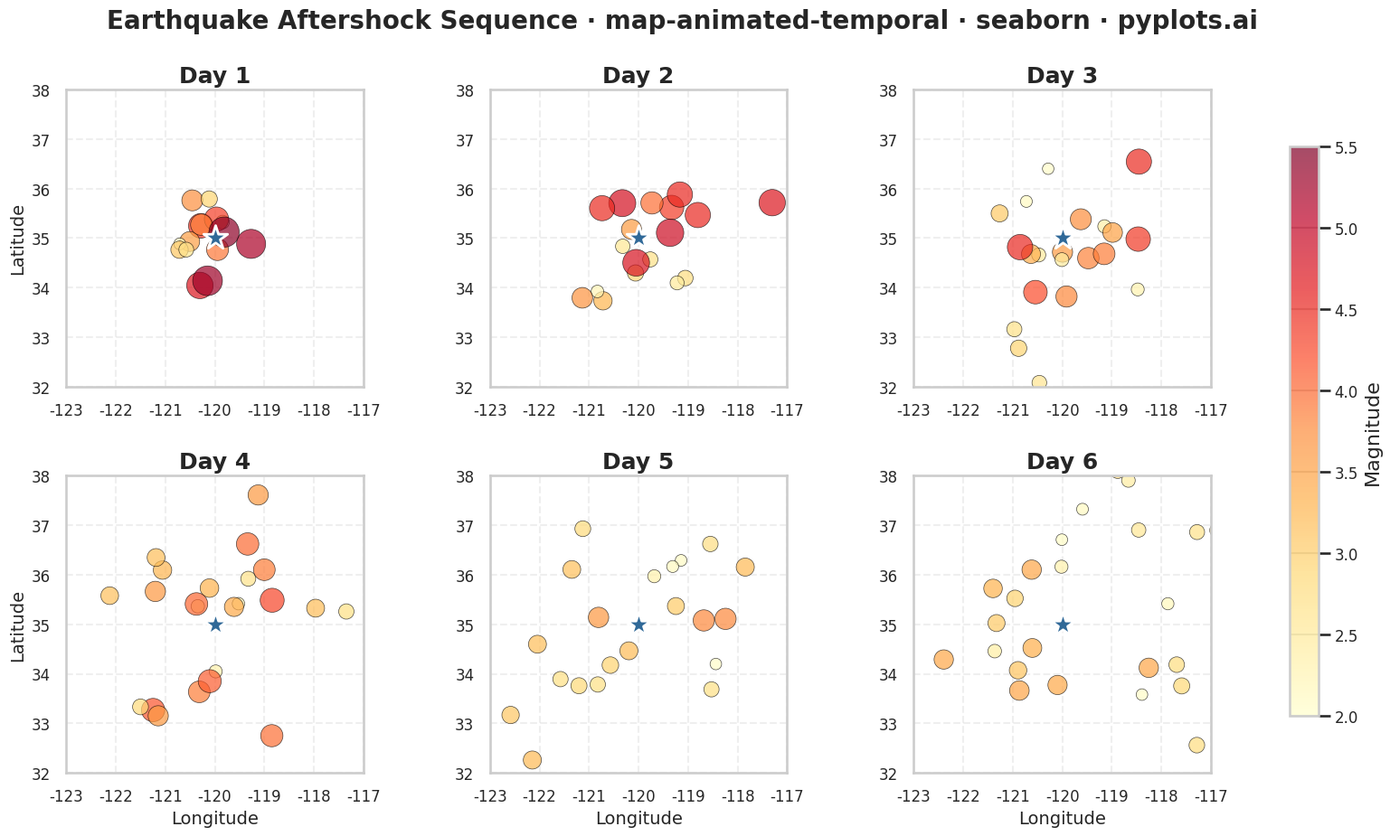

The script that saved this image:
""" pyplots.ai
map-animated-temporal: Animated Map over Time
Library: seaborn 0.13.2 | Python 3.13.11
Quality: 83/100 | Created: 2026-01-20
"""

import matplotlib.pyplot as plt
import numpy as np
import pandas as pd
import seaborn as sns


# Set style
sns.set_context("talk", font_scale=1.0)
sns.set_style("whitegrid")

# Generate synthetic earthquake aftershock data over 6 time periods
np.random.seed(42)

# Simulate aftershock sequence spreading from epicenter
epicenter_lat, epicenter_lon = 35.0, -120.0
n_points_per_period = 15
n_periods = 6

data_records = []
for period in range(n_periods):
    # Spread increases over time (aftershocks diffuse outward)
    spread = 0.5 + period * 0.3
    n_points = n_points_per_period + period * 3

    lats = epicenter_lat + np.random.randn(n_points) * spread
    lons = epicenter_lon + np.random.randn(n_points) * spread
    # Magnitude decreases over time on average
    magnitudes = np.random.uniform(2.0, 5.5 - period * 0.4, n_points)

    for i in range(n_points):
        data_records.append(
            {
                "lat": lats[i],
                "lon": lons[i],
                "magnitude": magnitudes[i],
                "period": f"Day {period + 1}",
                "period_num": period,
            }
        )

df = pd.DataFrame(data_records)

# Create small multiples grid showing temporal snapshots
fig, axes = plt.subplots(2, 3, figsize=(16, 9))
axes = axes.flatten()

for idx, period in enumerate(sorted(df["period"].unique(), key=lambda x: int(x.split()[1]))):
    ax = axes[idx]
    period_data = df[df["period"] == period]

    # Plot points with size and color based on magnitude
    scatter = ax.scatter(
        period_data["lon"],
        period_data["lat"],
        c=period_data["magnitude"],
        s=period_data["magnitude"] ** 2 * 20,
        cmap="YlOrRd",
        alpha=0.7,
        edgecolors="black",
        linewidths=0.5,
        vmin=2.0,
        vmax=5.5,
    )

    # Mark epicenter
    ax.scatter(
        epicenter_lon,
        epicenter_lat,
        marker="*",
        s=400,
        c="#306998",
        edgecolors="white",
        linewidths=2,
        zorder=10,
        label="Epicenter" if idx == 0 else None,
    )

    # Set consistent axis limits for all panels
    ax.set_xlim(epicenter_lon - 3, epicenter_lon + 3)
    ax.set_ylim(epicenter_lat - 3, epicenter_lat + 3)

    # Style each subplot
    ax.set_title(period, fontsize=18, fontweight="bold")
    ax.set_xlabel("Longitude" if idx >= 3 else "", fontsize=14)
    ax.set_ylabel("Latitude" if idx % 3 == 0 else "", fontsize=14)
    ax.tick_params(axis="both", labelsize=12)
    ax.set_aspect("equal")
    ax.grid(True, alpha=0.3, linestyle="--")

# Add shared colorbar
cbar_ax = fig.add_axes([0.92, 0.15, 0.02, 0.7])
cbar = fig.colorbar(scatter, cax=cbar_ax)
cbar.set_label("Magnitude", fontsize=16)
cbar.ax.tick_params(labelsize=12)

# Overall title
fig.suptitle(
    "Earthquake Aftershock Sequence · map-animated-temporal · seaborn · pyplots.ai",
    fontsize=20,
    fontweight="bold",
    y=1.02,
)

fig.subplots_adjust(left=0.06, right=0.88, top=0.92, bottom=0.08, wspace=0.25, hspace=0.3)
plt.savefig("plot.png", dpi=300, bbox_inches="tight")
